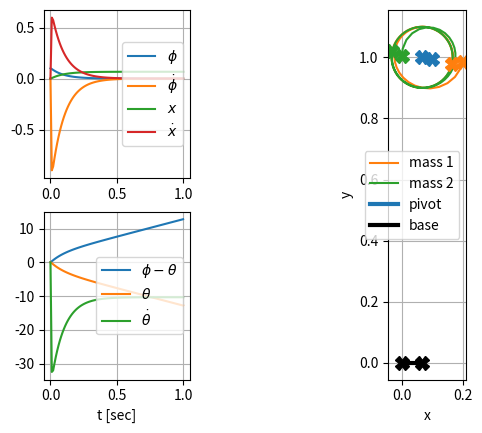

This figure's Python source:
import matplotlib.pyplot as plt
import sympy as sm
from numpy import *
from numpy.linalg import pinv
from scipy.integrate import odeint
from sympy import (Derivative, Function, Matrix, expand, init_printing,
                   simplify, symarray, symbols, trigsimp)

N = 3


def get_dynam():
    """symbolically compute dynamics eqns"""
    init_printing()
    M = 4
    t, r, L, mp, mc, g = symbols('t r L mp mc g')

    # Coordinates
    phi = Function('phi')
    phi = phi(t)
    theta = Function('theta')
    theta = theta(t)
    x = Function('x')
    x = x(t)
    q = Matrix([phi, theta, x])
    qdot = q.diff(t)

    # Kinematics
    x1 = r * sm.sin(phi) + L * sm.cos(phi - theta) + x
    x2 = r * sm.sin(phi) - L * sm.cos(phi - theta) + x
    y1 = r * sm.cos(phi) - L * sm.sin(phi - theta)
    y2 = r * sm.cos(phi) + L * sm.sin(phi - theta)
    p = Matrix([x1, y1, x2, y2])
    J = p.diff(q.T).reshape(N, M).tomatrix().T
    v = J * qdot

    # Energy
    KEc = mc * x.diff(t)**2 / 2
    KEp = mp * (x1.diff(t)**2 + y1.diff(t)**2 +
                x2.diff(t)**2 + y2.diff(t)**2) / 2
    KE = expand(simplify(expand(KEp + KEc)))
    PE = mp / 2 * g * (y1 + y2)

    # Build Inertia Matrix
    # - qdot = (phidot, thetadot, xdot).T
    D = sm.zeros(N, N)
    for i in range(N):
        D[i, i] = KE.coeff(qdot[i]**2)
    D[0, 1] = KE.coeff(phi.diff(t) * theta.diff(t)) / 2
    D[0, 2] = KE.coeff(phi.diff(t) * x.diff(t)) / 2
    D[1, 2] = KE.coeff(theta.diff(t) * x.diff(t)) / 2
    D[1, 0] = D[0, 1]
    D[2, 0] = D[0, 2]
    D[2, 1] = D[1, 2]
    assert expand(qdot.T * D * qdot)[0] == expand(KE), 'inertia matrix error'
    # Dynamics Matrices
    G = PE.diff(q)
    Ccor = sm.diff(D * qdot, q.T).reshape(N, N).tomatrix().T * qdot
    Cfug = sm.diff(qdot.T * D * qdot, q.T).reshape(1, N).tomatrix().T / 2
    Cqdot = Ccor - Cfug
    B = Matrix([0, 1 / (mp * L**2), 0])

    # Represent in Terms of Variables
    sd = {phi: 'phi', theta: 'theta', x: 'x', phi.diff(
        t): 'phidot', theta.diff(t): 'thetadot', x.diff(t): 'xdot'}
    D, Cqdot, G, B = D.subs(sd), Cqdot.subs(sd), G.subs(sd), B.subs(sd)
    return D, Cqdot, G, B


def q2c(phi, theta, x, r, L):
    """coords to xy
    `plt.plot(*q2c(args))` should work out of the box
    OUT:
        (x,y)
        x := (xorigin, xpivot, x1, xpivot, x2)
    """
    x1 = r * sin(phi) + L * cos(phi - theta) + x
    x2 = r * sin(phi) - L * cos(phi - theta) + x
    y1 = r * cos(phi) - L * sin(phi - theta)
    y2 = r * cos(phi) + L * sin(phi - theta)
    xp = (x1 + x2) / 2
    yp = (y1 + y2) / 2
    x = c_[x, xp, x1, xp, x2]  # vstack([[x, xp, x1, xp, x2]])
    y = c_[zeros_like(yp), yp, y1, yp, y2]
    return r_[x[newaxis], y[newaxis]]


if __name__ == '__main__':
    g, r, L, mp, mc = 10, 1, 0.1, 1, 1
    try:
        Dn, Gn, Bn, Cqdotn
        print('Using precomputed eqns')
    except NameError:
        print('Deriving matrices...')
        D, Cqdot, G, B = get_dynam()
        print('Done!')
        print('Substituting constants...')
        sd = {'g': g, 'r': r, 'L': L, 'mp': mp, 'mc': mc}
        D, Cqdot, G, B = D.subs(sd), Cqdot.subs(sd), G.subs(sd), B.subs(sd)
        print('Done!')
        print('Lambdifying...')
        syms = symbols('phi theta x phidot thetadot xdot u')
        Dinv = D.inv()
        fun = simplify(-Dinv * Cqdot - Dinv * G + Dinv * B * syms[-1])
        Dn = sm.lambdify(syms, D, 'numpy')
        Cqdotn = sm.lambdify(syms, Cqdot, 'numpy')
        Gn = sm.lambdify(syms, G, 'numpy')
        Bn = sm.lambdify(syms, B, 'numpy')
        print('Done!')

    def f(t, x, u=0):
        x = asarray(x)
        xdot = zeros_like(x)
        xdot[:N] = x[N:]
        Dinv = pinv(Dn(*x, u))
        Cqdot = Cqdotn(*x, u)
        G = Gn(*x, u)
        B = Bn(*x, u)
        xdot[N:] = (Dinv @ (B * u - Cqdot - G)).squeeze()
        return xdot

    def ctl(t, x, r=0):
        err = r - x[0]
        errdot = r - x[N]
        u = 10 * err + errdot
        return f(t, x, u)

    tf = 1
    t = linspace(0, tf, 100 * tf)
    x0 = [0.1, 0, 0, 0, 0, 0]
    y = odeint(ctl, x0, t, tfirst=1, args=(0.0,))
    xy = q2c(*y.T[:N], r, L)

    f = plt.figure(1)
    f.clf()
    ax1 = f.add_subplot(231)
    ax2 = f.add_subplot(234, sharex=ax1)
    ax3 = plt.subplot2grid((2, 2), (0, 1), rowspan=2, colspan=2, fig=f)
    ax2.set_xlabel('t [sec]')
    ax3.set_xlabel('x')
    ax3.set_ylabel('y')

    ax1.plot(t, y[:, 0], '-', label='$\\phi$')
    ax1.plot(t, y[:, N], '-', label='$\\dot{\\phi}$')
    ax1.plot(t, y[:, 2], '-', label='$x$')
    ax1.plot(t, y[:, 5], '-', label='$\\dot{x}$')

    ax2.plot(t, y[:, 0] - y[:, 1], '-', label='$\\phi-\\theta$')
    ax2.plot(t, y[:, 1], '-', label='$\\theta$')
    ax2.plot(t, y[:, N + 1], '-', label='$\\dot{\\theta}$')

    ax3.plot(*xy[..., 2], '-', label='mass 1', c='tab:orange')
    ax3.plot(*xy[..., -1], '-', label='mass 2', c='tab:green')
    ax3.plot(*xy[..., 1], '-', label='pivot', c='tab:blue', lw=3)
    ax3.plot(*xy[..., 0], '-', label='base', c='k', lw=3)
    ax3.plot(*xy[:, [0, -1], 1], 'X', c='tab:blue', ms=10)
    ax3.plot(*xy[:, [0, -1], 2], 'X', c='tab:orange', ms=10)
    ax3.plot(*xy[:, [0, -1], -1], 'X', c='tab:green', ms=10)
    ax3.plot(*xy[:, [0, -1], 0], 'kX', ms=10)

    for ax in f.axes:
        ax.grid()
        ax.legend(loc='center right')

    ax3.set_aspect('equal')
    # f.suptitle('PD controller')

    try:
        get_ipython()
        plt.ion()
    except NameError:
        plt.ioff()
        plt.show()
